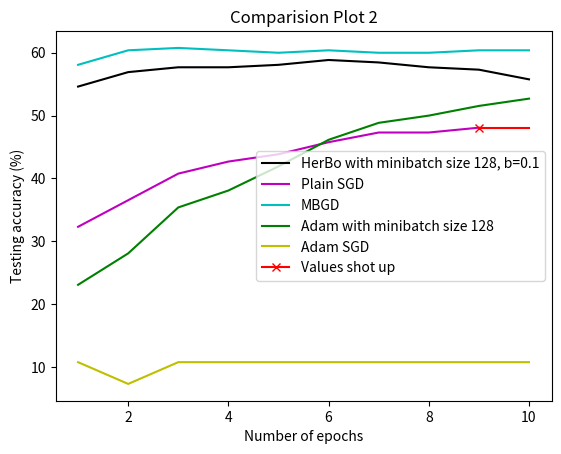

Recreate this plot in Python.
import numpy as np
import pandas as pd
import matplotlib.pyplot as plt

x = np.array([1, 2, 3, 4, 5, 6, 7, 8, 9, 10])

# Results for shrinked dataset. Training, testing: 2560 images, 260 images for 10 epochs:

# [redacted]
y1 = np.array([54.62, 56.92, 57.69, 57.69, 58.08, 58.85, 58.46, 57.69, 57.31, 55.77])

#Adam mini-batch
y2 = np.array([23.08, 28.08, 35.39, 38.08, 41.92, 46.15, 48.85, 50.0, 51.54, 52.70])

#Plain SGD
y3 = np.array([32.31, 36.54, 40.77, 42.69, 43.85, 45.77, 47.31, 47.31, 48.08])
y3_crash = np.array([48.08, 48.08])
x3_crash = np.array([9,10])

#MBGD
y4 = np.array([58.08, 60.39, 60.77, 60.39, 60.0, 60.39, 60.0, 60.0, 60.39, 60.39])

#Adam SGD
y5 = np.array([10.77, 7.31, 10.77, 10.77, 10.77, 10.77, 10.77, 10.77, 10.77, 10.77])

#Adam mini-batch (one +ve one -ve update)
y6 = np.array([26.52, 27.11, 29.53, 31.72, 34.65])

fig = plt.figure()
ax1 = fig.add_subplot(111)
plt.xlabel('Number of epochs')
plt.ylabel('Testing accuracy (%)')
ax1.plot(x, y1, 'k', label='HerBo with minibatch size 128, b=0.1')
ax1.plot(range(1,10), y3, 'm', label='Plain SGD')
ax1.plot(x, y4, 'c', label='MBGD')
ax1.plot(x, y2, 'g', label='Adam with minibatch size 128')
ax1.plot(x, y5, 'y', label='Adam SGD')
ax1.plot([9],[48.08], 'r', marker='x', label='Values shot up')
ax1.plot(x3_crash, y3_crash, 'r')
plt.legend(loc='best')
plt.title('Comparision Plot 2')
#plt.title('Comparision ((Training size, testing size) = (2560, 260))')
plt.show()
